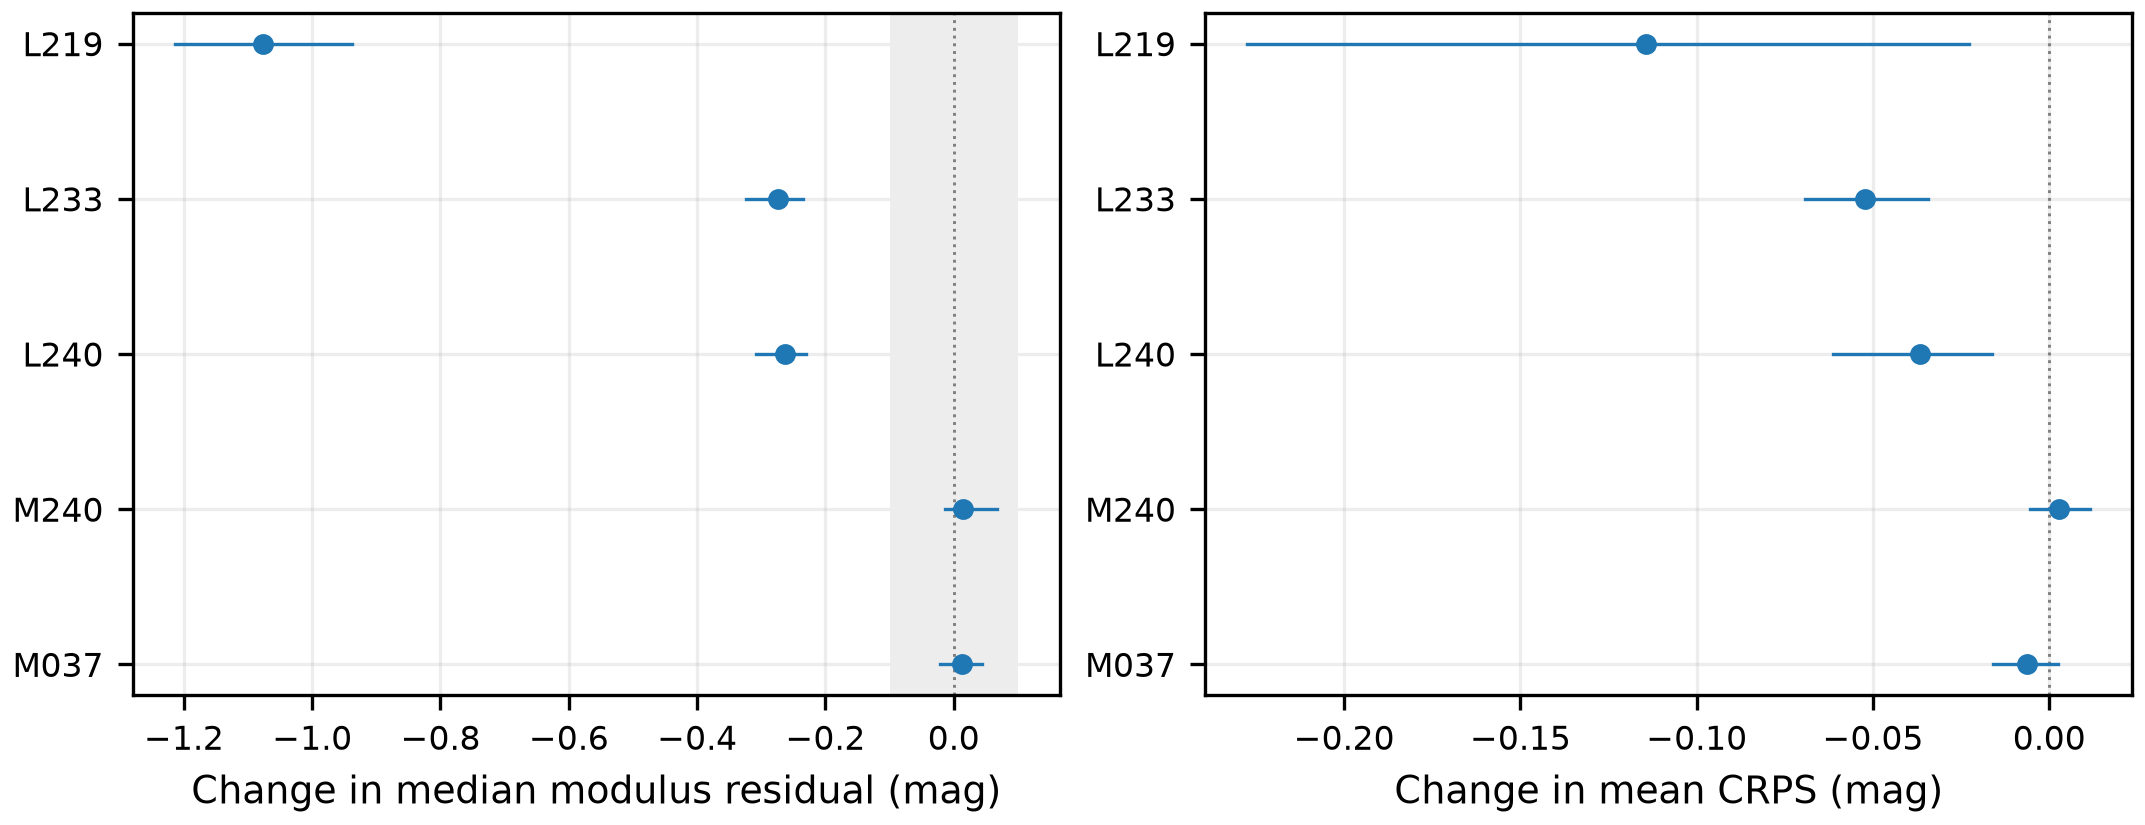

The data file committed next to this chart (first rows):
field, cohort, method, n, sfd_full_bias, a_n, b_n, a_effective_n, b_effective_n, a_blocks, b_blocks, bootstrap_draws, a_bias, b_bias, delta_bias, bias_lo, bias_hi, a_nmad, b_nmad, delta_nmad, nmad_lo, nmad_hi, a_severe, b_severe
L219, all, iteration, 188, 0.5561, 188, 188, 188.0, 188.0, 28, 28, 600, 0.6621, -0.4143, -1.076, -1.214, -0.9385, 0.6069, 0.6454, 0.03848, -0.06678, 0.157, 0.3032, 0.1968
L233, all, iteration, 438, 0.2685, 438, 438, 438.0, 438.0, 43, 43, 600, 0.2828, 0.008733, -0.2741, -0.3238, -0.2352, 0.3808, 0.3677, -0.01302, -0.05615, 0.02013, 0.03425, 0.04566
L240, all, iteration, 435, 0.2418, 435, 435, 435.0, 435.0, 40, 40, 600, 0.244, -0.01845, -0.2625, -0.3083, -0.2307, 0.3909, 0.3347, -0.05618, -0.09983, 0.005744, 0.02989, 0.05057
M240, all, iteration, 198, 0.02516, 198, 198, 198.0, 198.0, 46, 46, 600, 0.007533, 0.02172, 0.01419, -0.01322, 0.06795, 0.2928, 0.2956, 0.002791, -0.05782, 0.04492, 0.005051, 0.0101
M037, all, iteration, 432, -0.1093, 432, 432, 432.0, 432.0, 61, 61, 600, -0.1105, -0.09774, 0.01275, -0.02091, 0.04437, 0.3735, 0.3646, -0.008936, -0.04393, 0.02952, 0.07176, 0.06944
